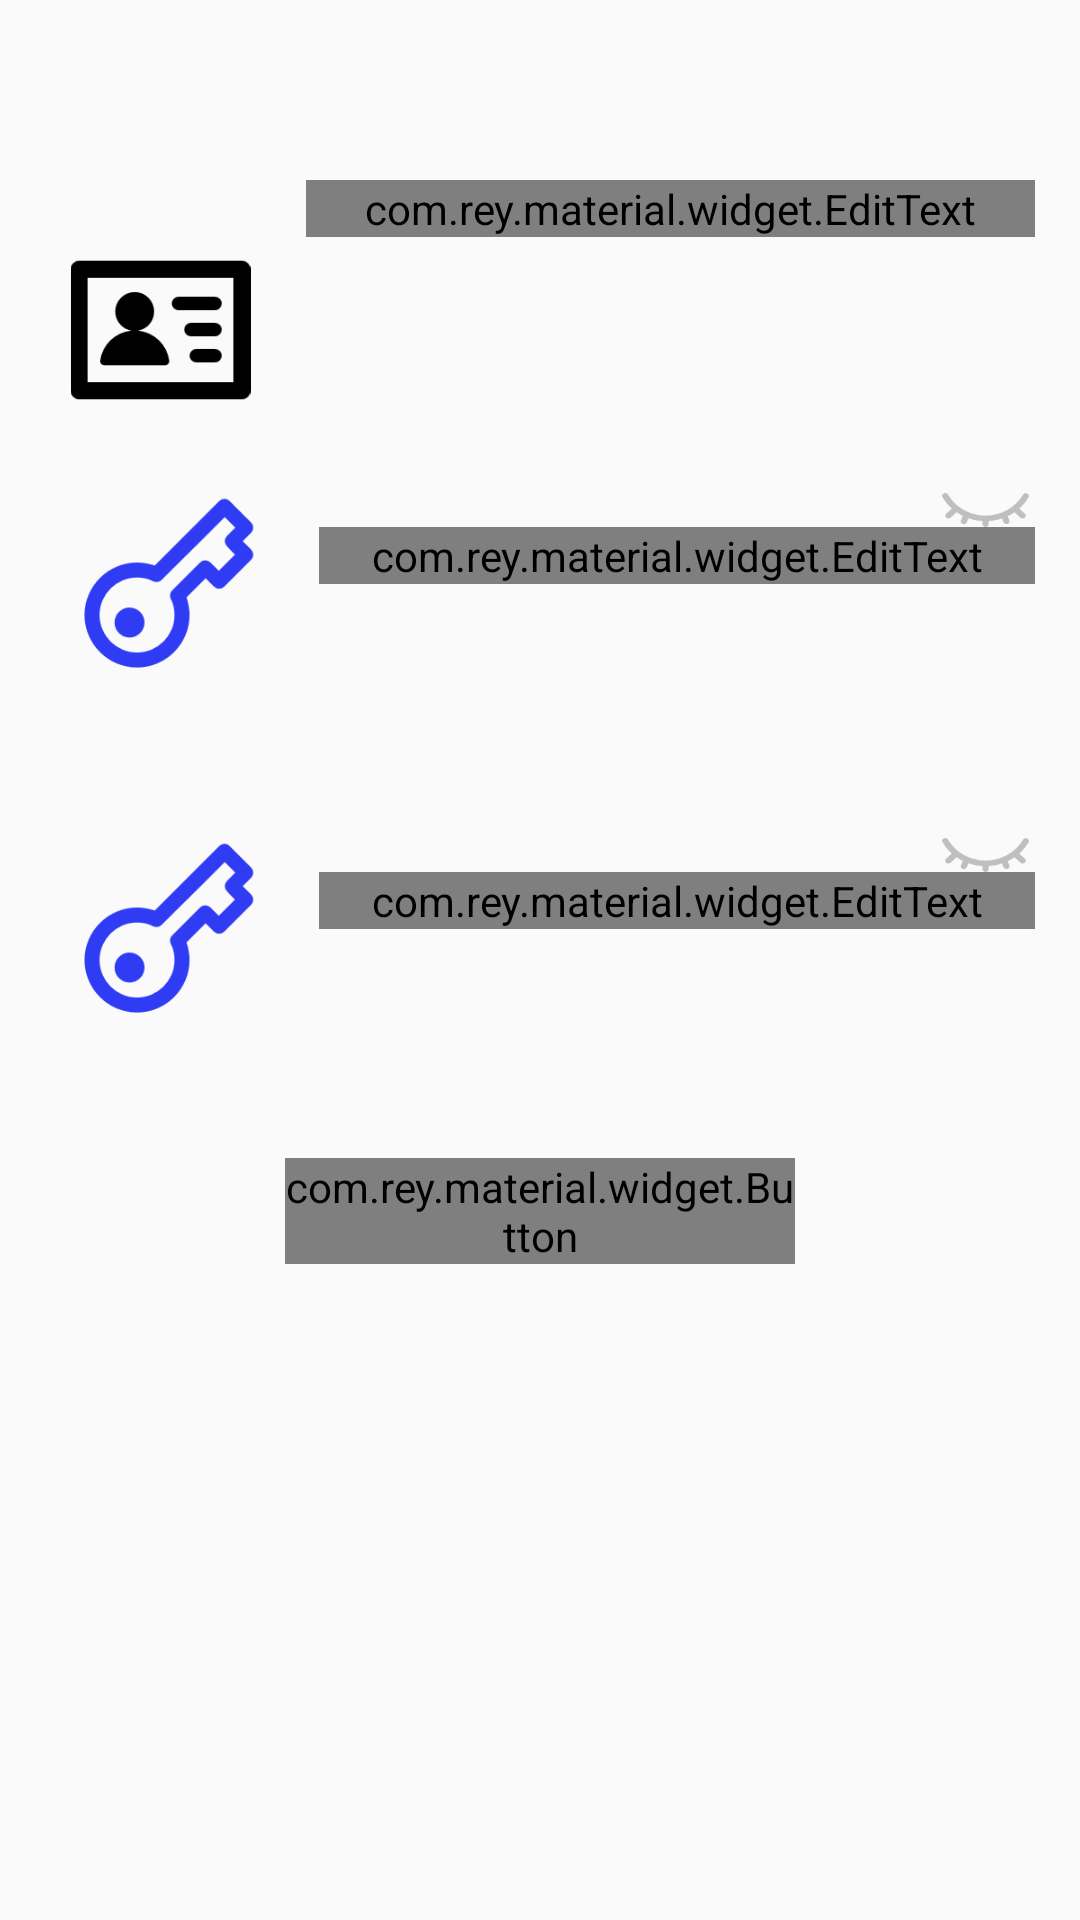

Produce the Android XML layout that renders to this screen, including the resource entries it uses.
<!-- AndroidManifest.xml: application theme AppTheme -->
<!-- res/layout/register_layout.xml -->
<?xml version="1.0" encoding="utf-8"?>
<androidx.constraintlayout.widget.ConstraintLayout xmlns:android="http://schemas.android.com/apk/res/android"
    xmlns:app="http://schemas.android.com/apk/res-auto"
    xmlns:tools="http://schemas.android.com/tools"
    android:layout_width="match_parent"
    android:layout_height="match_parent"
    tools:context=".activity.Register">

    
    
    <LinearLayout
        android:id="@+id/accountInRegister_Layout"
        android:layout_width="match_parent"
        android:layout_height="wrap_content"
        android:orientation="horizontal"
        app:layout_constraintTop_toTopOf="parent"
        app:layout_constraintRight_toRightOf="parent"
        app:layout_constraintLeft_toLeftOf="parent"
        android:layout_marginTop="60dp">

        <ImageView
            android:src="@drawable/account"
            android:layout_width="0dp"
            android:layout_height="60dp"
            android:layout_weight="2"
            android:layout_marginStart="5dp"
            android:layout_marginTop="20dp"
            android:contentDescription="@string/newAccountHint" />

        <com.rey.material.widget.EditText
            android:id="@+id/accountInRegister_EditText"
            android:layout_width="0dp"
            android:layout_height="wrap_content"
            android:layout_weight="5"
            android:layout_marginEnd="15dp"
            android:layout_marginBottom="30dp"
            android:hint="@string/newAccountHint"
            android:textSize="25sp"
            app:et_dividerColor="#00C853"
            app:et_dividerErrorColor="#DD2C00"
            app:et_dividerHeight="2dp"
            app:et_dividerPadding="5dp"
            app:et_labelEnable="true"
            app:et_labelTextSize="18sp"
            app:et_labelTextColor="#304FFE"
            app:et_supportMode="helper"
            app:et_helper="用户名只能由小写字母、数字和“-”组成,其中不能以“-”开头和结尾，总长度不超过19个字符"
            app:et_supportTextErrorColor="#FF6D00"
            app:et_supportTextSize="15sp"
            app:et_supportTextColor="#A0DAF1"/>
    </LinearLayout>

    
    <LinearLayout
        android:id="@+id/passwordInRegister_Layout"
        android:layout_width="match_parent"
        android:layout_height="wrap_content"
        android:layout_marginTop="5dp"
        app:layout_constraintTop_toBottomOf="@id/accountInRegister_Layout"
        app:layout_constraintRight_toRightOf="parent"
        app:layout_constraintLeft_toLeftOf="parent"
        android:orientation="horizontal">

        <ImageView
            android:layout_width="0dp"
            android:layout_height="60dp"
            android:layout_weight="2"
            android:layout_marginStart="5dp"
            android:layout_marginBottom="30dp"
            android:layout_marginTop="20dp"
            android:src="@drawable/key"
            android:contentDescription="@string/passwordHint" />

        <androidx.constraintlayout.widget.ConstraintLayout
            android:layout_width="0dp"
            android:layout_height="match_parent"
            android:layout_weight="5">

            <com.rey.material.widget.EditText
                android:id="@+id/passwordInRegister_EditText"
                android:layout_width="match_parent"
                android:layout_height="wrap_content"
                app:layout_constraintTop_toTopOf="parent"
                app:layout_constraintBottom_toBottomOf="parent"
                app:layout_constraintLeft_toLeftOf="parent"
                android:layout_marginEnd="15dp"
                android:layout_marginBottom="30dp"
                android:hint="@string/passwordHint"
                android:textSize="25sp"
                android:inputType="textPassword"
                app:et_dividerColor="#00C853"
                app:et_dividerErrorColor="#DD2C00"
                app:et_dividerHeight="2dp"
                app:et_dividerPadding="5dp"
                app:et_labelEnable="true"
                app:et_labelTextSize="18sp"
                app:et_labelTextColor="#304FFE"
                app:et_supportMode="helper"
                app:et_supportTextSize="15dp"
                app:et_supportTextErrorColor="#FF6D00"/>

            <ImageButton
                android:id="@+id/showPasswordInRegister_Button"
                android:layout_width="33dp"
                android:layout_height="30dp"
                android:layout_marginEnd="15dp"
                app:layout_constraintTop_toTopOf="parent"
                app:layout_constraintBottom_toBottomOf="@id/passwordInRegister_EditText"
                app:layout_constraintRight_toRightOf="parent"
                android:background="@drawable/hide"
                android:contentDescription="@string/showPasswordHint" />

        </androidx.constraintlayout.widget.ConstraintLayout>

    </LinearLayout>

    
    <LinearLayout
        android:id="@+id/assurePasswordInRegister_layout"
        android:layout_width="match_parent"
        android:layout_height="wrap_content"
        android:orientation="horizontal"
        android:layout_marginTop="5dp"
        app:layout_constraintTop_toBottomOf="@id/passwordInRegister_Layout"
        app:layout_constraintRight_toRightOf="parent"
        app:layout_constraintLeft_toLeftOf="parent">

        <ImageView
            android:layout_width="0dp"
            android:layout_height="60dp"
            android:layout_weight="2"
            android:src="@drawable/key"
            android:layout_marginStart="5dp"
            android:layout_marginBottom="30dp"
            android:layout_marginTop="20dp"
            android:contentDescription="@string/assurePasswordHint" />

        <androidx.constraintlayout.widget.ConstraintLayout
            android:layout_width="0dp"
            android:layout_height="match_parent"
            android:layout_weight="5">

            <com.rey.material.widget.EditText
                android:id="@+id/assurePasswordInRegister_EditText"
                android:layout_width="match_parent"
                android:layout_height="wrap_content"
                app:layout_constraintTop_toTopOf="parent"
                app:layout_constraintBottom_toBottomOf="parent"
                app:layout_constraintLeft_toLeftOf="parent"
                android:layout_marginEnd="15dp"
                android:layout_marginBottom="30dp"
                android:hint="@string/assurePasswordHint"
                android:textSize="25sp"
                android:inputType="textPassword"
                app:et_dividerColor="#00C853"
                app:et_dividerErrorColor="#DD2C00"
                app:et_dividerHeight="2dp"
                app:et_dividerPadding="5dp"
                app:et_labelEnable="true"
                app:et_labelTextSize="18sp"
                app:et_labelTextColor="#304FFE"
                app:et_supportMode="helper"
                app:et_supportTextSize="15sp"
                app:et_supportTextErrorColor="#FF6D00"/>

            <ImageButton
                android:id="@+id/showAssurePasswordInRegister_Button"
                android:layout_width="33dp"
                android:layout_height="30dp"
                android:layout_marginEnd="15dp"
                app:layout_constraintTop_toTopOf="parent"
                app:layout_constraintBottom_toBottomOf="@id/assurePasswordInRegister_EditText"
                app:layout_constraintRight_toRightOf="parent"
                android:background="@drawable/hide"
                android:contentDescription="@string/showPasswordHint" />

        </androidx.constraintlayout.widget.ConstraintLayout>


    </LinearLayout>

    
    <com.rey.material.widget.Button
        android:id="@+id/registerInRegister_Button"
        android:layout_width="170dp"
        android:layout_height="wrap_content"
        android:layout_marginTop="16dp"
        android:background="@drawable/round_button"
        android:text="@string/registerWord"
        android:textSize="30sp"
        app:layout_constraintLeft_toLeftOf="parent"
        app:layout_constraintRight_toRightOf="parent"
        app:layout_constraintTop_toBottomOf="@+id/assurePasswordInRegister_layout"
        app:rd_backgroundColor="#B6E6D8"
        app:rd_cornerRadius="10dp"
        app:rd_delayClick="untilRelease"
        app:rd_enable="true"
        app:rd_maskType="rectangle"
        app:rd_maxRippleRadius="70dp"
        app:rd_rippleColor="#F9E8FB"
        app:rd_rippleType="touch" />

    
    <com.tt.whorlviewlibrary.WhorlView
        android:id="@+id/registerProgressBar"
        android:layout_width="110dp"
        android:layout_height="110dp"
        app:layout_constraintTop_toTopOf="parent"
        app:layout_constraintLeft_toLeftOf="parent"
        app:layout_constraintRight_toRightOf="parent"
        app:layout_constraintBottom_toBottomOf="parent"
        android:visibility="gone"
        app:whorlview_circle_colors="#FFAB00_#FFC0CB_#698FF8_#FF0066_#AA00FF"
        app:whorlview_circle_speed="270"
        app:whorlview_parallax="fast"
        app:whorlview_strokeWidth="10"
        app:whorlview_sweepAngle="140">
    </com.tt.whorlviewlibrary.WhorlView>
</androidx.constraintlayout.widget.ConstraintLayout>
<!-- resources referenced by this layout -->
<resources>
  <!-- drawable account: png bitmap (drawable-v24, 1943 bytes) -->
  <!-- drawable hide: png bitmap (drawable-v24, 1173 bytes) -->
  <!-- drawable key: png bitmap (drawable-v24, 3078 bytes) -->
  <!-- drawable round_button (drawable-v24) -->
  <?xml version="1.0" encoding="utf-8"?>
      <layer-list xmlns:android="http://schemas.android.com/apk/res/android">
          <item>
              <shape android:shape="rectangle">
  
                  
                  <corners android:radius="18dip"/>
  
                  
                  <solid android:color="#304FFE"/>
              </shape>
          </item>
  
          
          <item android:bottom="3dp" android:left="3dp" android:right="3dp" android:top="3dp">
              <shape android:shape="rectangle">
                  
                  <corners android:radius="15dip"/>
                  
                  <solid android:color="#FFD600" />
              </shape>
          </item>
  
      </layer-list>
  <string name="assurePasswordHint">请再次输入密码</string>
  <string name="newAccountHint">请输入一个新账号</string>
  <string name="passwordHint">请输入密码</string>
  <string name="registerWord">注册</string>
  <string name="showPasswordHint">showPassword?</string>
  <style name="AppTheme" parent="Theme.AppCompat.Light.NoActionBar">
          
          <item name="colorPrimary">@color/colorPrimary</item>
          <item name="colorPrimaryDark">@color/colorPrimaryDark</item>
          <item name="colorAccent">@color/colorAccent</item>
          <item name="android:navigationBarColor">@color/mildWhite</item>
      </style>
  <color name="colorPrimary">#AEEA00</color>
  <color name="colorPrimaryDark">#47CAB8</color>
  <color name="colorAccent">#2962FF</color>
  <color name="mildWhite">#CAC4EF</color>
</resources>
